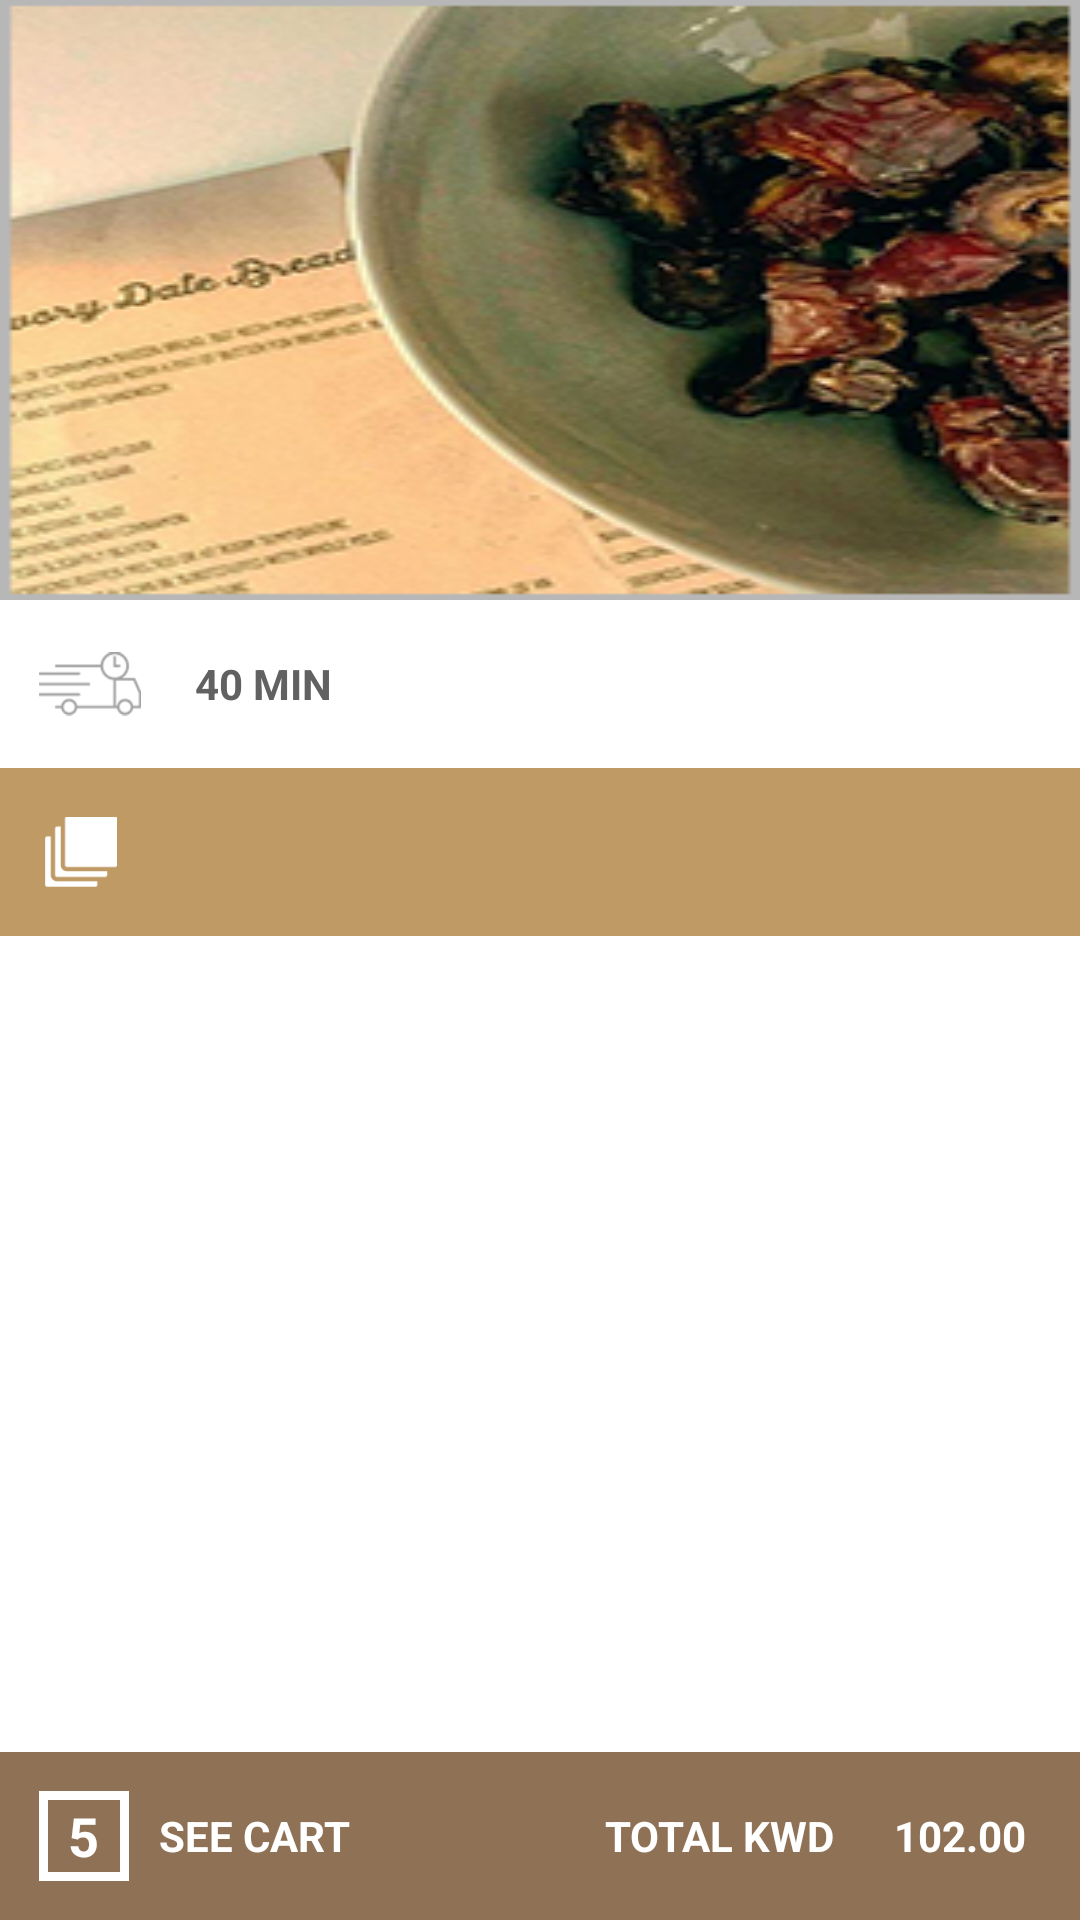

Produce the Android XML layout that renders to this screen, including the resource entries it uses.
<!-- AndroidManifest.xml: application theme AppTheme -->
<!-- res/layout/fragment_product_freg.xml -->
<?xml version="1.0" encoding="utf-8"?>
<android.support.design.widget.CoordinatorLayout xmlns:android="http://schemas.android.com/apk/res/android"
    xmlns:app="http://schemas.android.com/apk/res-auto"
    android:layout_width="match_parent"
    android:layout_height="match_parent"
    android:layout_marginBottom="?attr/actionBarSize"
    android:background="@color/white"
    android:orientation="vertical">

    <android.support.design.widget.AppBarLayout
        android:id="@+id/appbar_product"
        android:layout_width="match_parent"
        android:layout_height="wrap_content"
        android:fitsSystemWindows="true"
        android:theme="@style/ThemeOverlay.AppCompat.Dark.ActionBar">

        <android.support.design.widget.CollapsingToolbarLayout
            android:id="@+id/collapse_toolbar"
            android:layout_width="match_parent"
            android:layout_height="200dp"
            android:fitsSystemWindows="true"
            app:contentScrim="?attr/colorPrimary"
            app:expandedTitleMarginEnd="64dp"
            app:expandedTitleMarginStart="48dp"
            android:layout_gravity="center"
            app:expandedTitleGravity="center"
            style="@style/CollapsedAppBar"
            app:layout_scrollFlags="scroll|exitUntilCollapsed|snap|snapMargins"
            app:titleEnabled="true">

            <ImageView
                android:id="@+id/iv_product_header"
                android:layout_width="match_parent"
                android:layout_height="match_parent"
                android:background="@drawable/myorders_dates"
                android:fitsSystemWindows="true"
                android:scaleType="centerCrop"
                app:layout_collapseMode="pin" />

            <android.support.v7.widget.Toolbar
                android:id="@+id/toolbar_product"
                android:layout_width="match_parent"
                android:layout_height="?attr/actionBarSize"
                android:gravity="top"
                android:minHeight="?attr/actionBarSize"
                app:layout_collapseMode="pin"
                app:layout_scrollFlags="scroll|exitUntilCollapsed"
                app:popupTheme="@style/ThemeOverlay.AppCompat.Light" />

        </android.support.design.widget.CollapsingToolbarLayout>

    </android.support.design.widget.AppBarLayout>

    <android.support.v4.widget.NestedScrollView
        android:layout_width="match_parent"
        android:layout_height="match_parent"
        android:fillViewport="true"
        app:layout_behavior="@string/appbar_scrolling_view_behavior">

       <LinearLayout
           android:layout_width="match_parent"
           android:orientation="vertical"
           android:layout_height="wrap_content"
           app:layout_behavior="@string/appbar_scrolling_view_behavior">


        <LinearLayout
            android:id="@+id/lv_min"
            android:layout_width="match_parent"
            android:layout_height="?attr/actionBarSize"
            android:background="@color/white"
            android:gravity="center|start"
            android:orientation="horizontal"
            android:padding="10dp">

            <LinearLayout
                android:layout_width="40dp"
                android:layout_height="30dp"
                android:gravity="start"
                android:padding="3dp">

                <ImageView
                    android:layout_width="wrap_content"
                    android:layout_height="wrap_content"
                    android:src="@drawable/min" />

            </LinearLayout>

            <TextView
                android:id="@+id/tv_fmin"
                android:layout_width="wrap_content"
                android:layout_height="wrap_content"
                android:layout_marginLeft="10dp"
                android:padding="5dp"
                android:text="@string/minute"
                android:textColor="@color/grey"
                android:textSize="14sp"
                android:textStyle="bold" />
        </LinearLayout>

        <LinearLayout
            android:id="@+id/lv_tab"
            android:layout_width="match_parent"
            android:layout_height="?attr/actionBarSize"
            android:layout_below="@+id/lv_min"
            android:background="@color/colorPrimaryDark"
            android:orientation="horizontal"
            android:weightSum="4">

            <LinearLayout
                android:layout_width="match_parent"
                android:layout_height="match_parent"
                android:layout_weight="3.4"
                android:padding="15dp">

                <ImageView
                    android:layout_width="wrap_content"
                    android:layout_height="wrap_content"
                    android:src="@drawable/product_cat" />
            </LinearLayout>

            <LinearLayout
                android:layout_width="match_parent"
                android:layout_height="match_parent"
                android:layout_weight="0.6">
                

                <android.support.design.widget.TabLayout
                    android:id="@+id/tabs"
                    android:layout_width="match_parent"
                    android:layout_height="?actionBarSize"
                    android:layout_gravity="bottom"
                    android:background="@color/colorPrimaryDark"
                    app:tabIndicatorColor="@color/black"
                    app:tabMode="scrollable"
                    app:tabIndicatorHeight="3dp"
                    app:tabSelectedTextColor="@color/black"
                    app:tabTextColor="@color/white" />

            </LinearLayout>
        </LinearLayout>

        <android.support.v4.view.ViewPager
            android:id="@+id/pager"
            android:layout_width="match_parent"
            android:layout_height="match_parent"
            app:layout_behavior="@string/appbar_scrolling_view_behavior" />
       </LinearLayout>
    </android.support.v4.widget.NestedScrollView>


    <LinearLayout
        android:layout_width="match_parent"
        android:layout_height="?attr/actionBarSize"
        android:gravity="center"
        android:layout_gravity="bottom"
        android:orientation="vertical">

        <LinearLayout
            android:layout_width="match_parent"
            android:layout_height="match_parent"
            android:background="@color/colorAccent"
            android:gravity="center"
            android:orientation="horizontal"
            android:weightSum="4">

            <LinearLayout
                android:layout_width="match_parent"
                android:layout_height="match_parent"
                android:layout_gravity="center"
                android:layout_marginLeft="5dp"
                android:layout_weight="2.5"
                android:gravity="center|start"
                android:orientation="horizontal"
                android:padding="8dp">

                <LinearLayout
                    android:layout_width="30dp"
                    android:layout_height="30dp"
                    android:layout_marginTop="5dp"
                    android:layout_marginBottom="5dp"
                    android:background="@drawable/cart_border"
                    android:gravity="center"
                    >

                    <TextView
                        android:id="@+id/tv_cart_item"
                        android:layout_width="wrap_content"
                        android:layout_height="wrap_content"
                        android:gravity="center"
                        android:text="@string/five"
                        android:layout_gravity="center"
                        android:textColor="@color/white"
                        android:textSize="18sp"
                        android:textStyle="bold" />
                </LinearLayout>

                <TextView
                    android:id="@+id/tv_seecart"
                    android:layout_width="wrap_content"
                    android:layout_height="match_parent"
                    android:gravity="center"
                    android:padding="10dp"
                    android:text="@string/see_cart"
                    android:textColor="@color/white"
                    android:textSize="14sp"
                    android:textStyle="bold" />

            </LinearLayout>


            <LinearLayout
                android:layout_width="match_parent"
                android:layout_height="match_parent"
                android:layout_weight="1.5"
                android:layout_gravity="end|center"
                android:gravity="end|center"
                android:orientation="horizontal"
                android:padding="8dp">

                <TextView
                    android:layout_width="wrap_content"
                    android:layout_height="match_parent"
                    android:gravity="center"
                    android:padding="10dp"
                    android:text="@string/total_cart"
                    android:textColor="@color/white"
                    android:textSize="14sp"
                    android:textStyle="bold"
                    android:id="@+id/tv_totaltitle"/>

                <TextView
                    android:id="@+id/tv_cart_main_total"
                    android:layout_width="wrap_content"
                    android:layout_height="match_parent"
                    android:gravity="center"
                    android:padding="10dp"
                    android:text="@string/price_cart"
                    android:textColor="@color/white"
                    android:textSize="14sp"
                    android:textStyle="bold" />
            </LinearLayout>


        </LinearLayout>


    </LinearLayout>

</android.support.design.widget.CoordinatorLayout>
<!-- resources referenced by this layout -->
<resources>
  <color name="black">#000000</color>
  <color name="colorAccent">#8f7155</color>
  <color name="colorPrimaryDark">#bf9a65</color>
  <color name="grey">#616161</color>
  <color name="white">#FFFFFF</color>
  <!-- drawable cart_border (drawable-v21) -->
  <?xml version="1.0" encoding="UTF-8"?>
  <shape xmlns:android="http://schemas.android.com/apk/res/android">
  
      <stroke android:width="3dp" android:color="@color/white" />
      <padding android:left="1dp" android:top="1dp" android:right="1dp"
          android:bottom="1dp" />
  </shape>
  <!-- drawable min: png bitmap (drawable, 2533 bytes) -->
  <!-- drawable myorders_dates: png bitmap (drawable, 79494 bytes) -->
  <!-- drawable product_cat: png bitmap (drawable, 1610 bytes) -->
  <string name="five">5</string>
  <string name="minute">40 MIN</string>
  <string name="price_cart">102.00</string>
  <string name="see_cart">SEE CART</string>
  <string name="total_cart">TOTAL KWD</string>
  <style name="CollapsedAppBar" parent="@android:style/TextAppearance.Medium">
          <item name="android:textSize">14sp</item>
          <item name="android:textColor">@color/white</item>
          <item name="android:textStyle">normal</item>
      </style>
  <style name="AppTheme" parent="Theme.AppCompat.Light.DarkActionBar">
          
          <item name="colorPrimary">@color/colorPrimary</item>
          <item name="colorPrimaryDark">@color/colorPrimaryDark</item>
          <item name="colorAccent">@color/colorAccent</item>
  
          <item name="colorControlNormal">#c5c5c5</item>
          <item name="colorControlActivated">@color/light_greyy</item>
          <item name="colorControlHighlight">@color/background</item>
      </style>
  <color name="colorPrimary">#c29f69</color>
  <color name="light_greyy" tools:ignore="MissingDefaultResource">#a1a1a1</color>
  <color name="background">#f2f2f2</color>
</resources>
